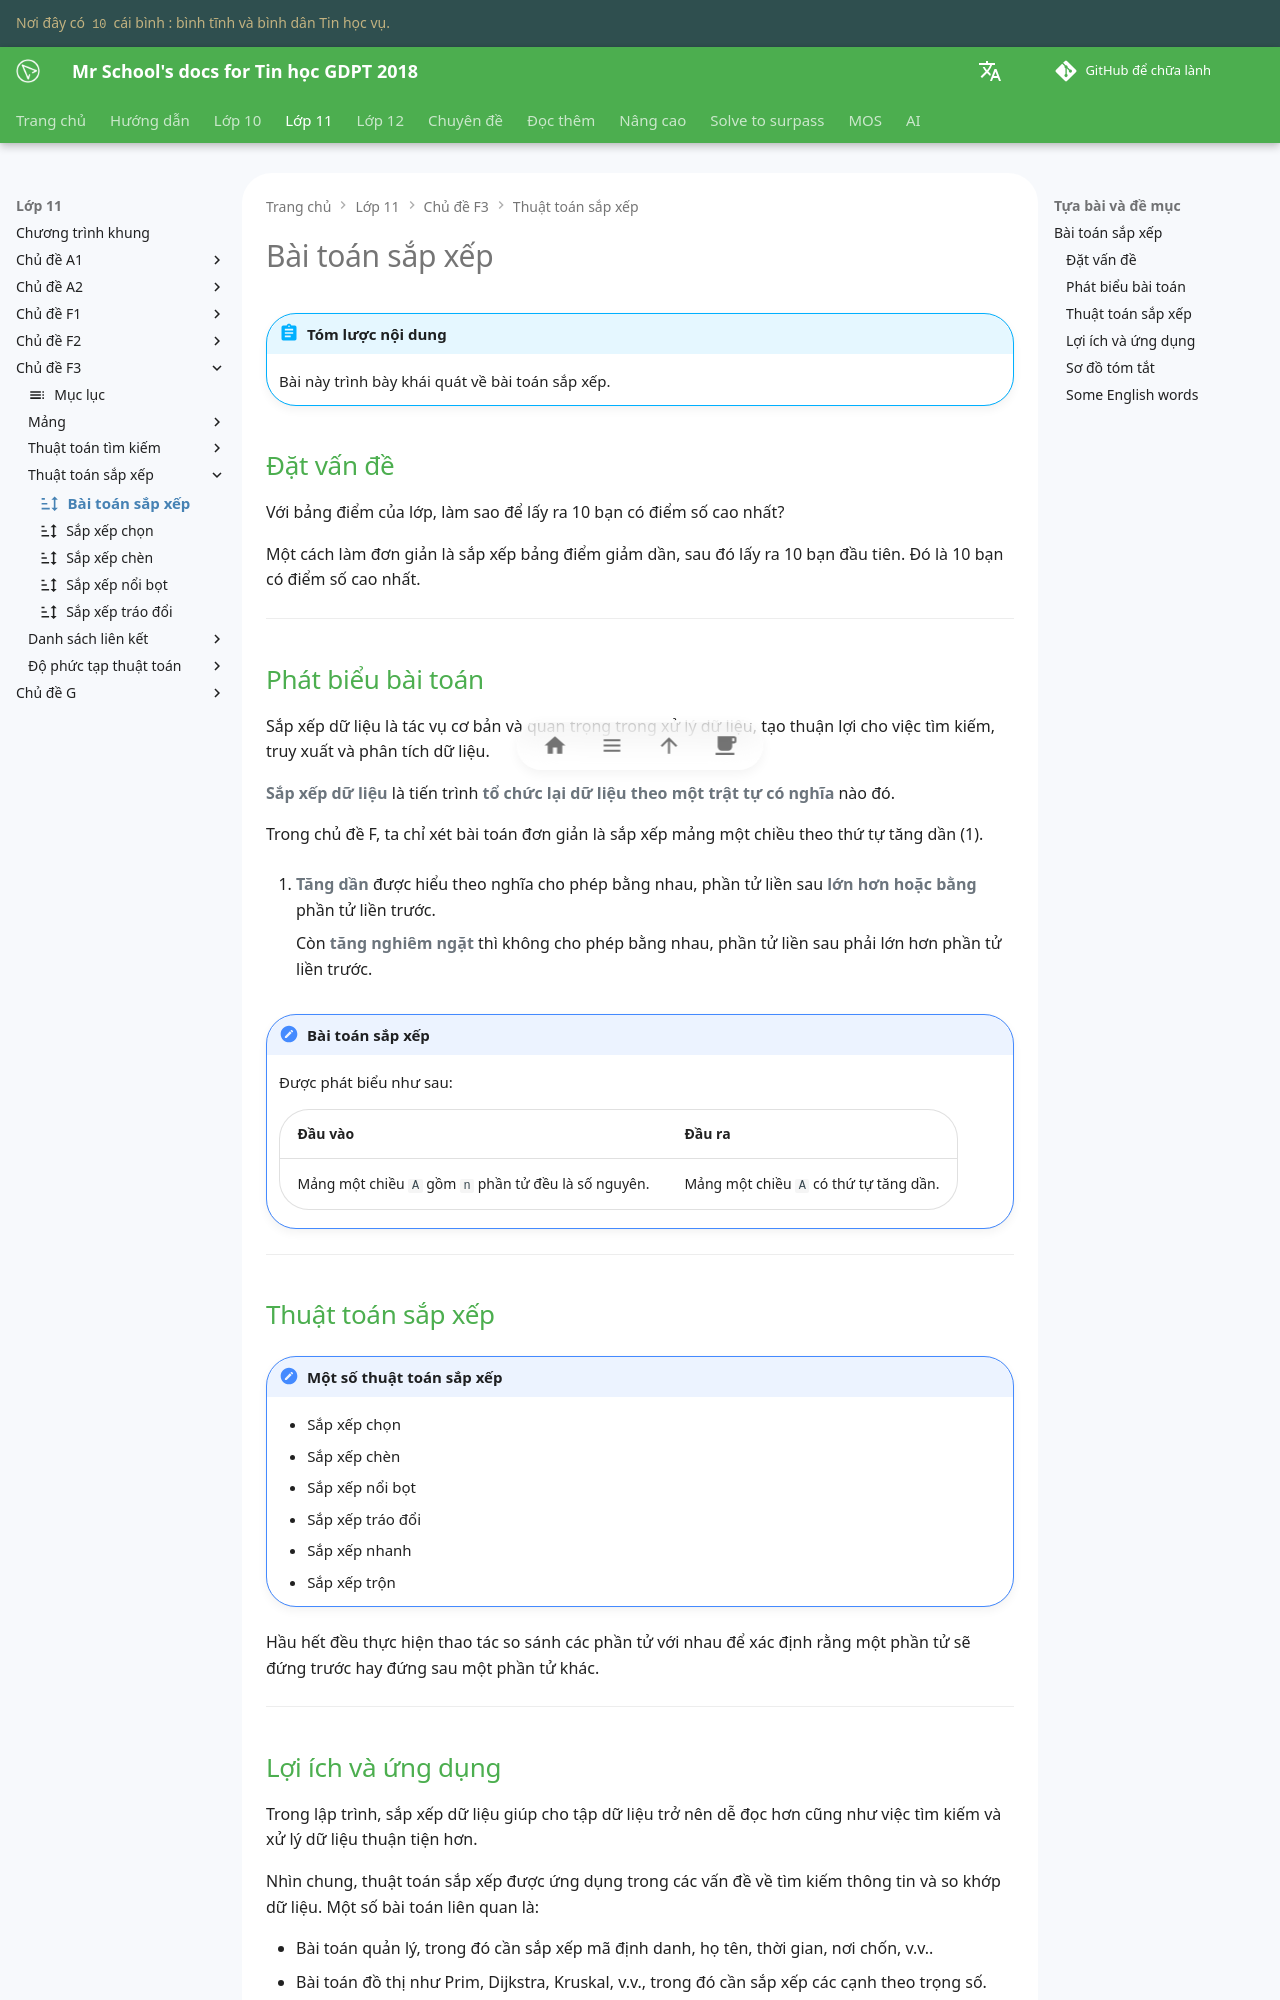

repository: vtchitruong/vtchitruong.github.io · page: grade-11/topic-F3/sort-algorithm-sorting-problem/index.html · generator: mkdocs

---
icon: material/sort
---

# Bài toán sắp xếp

!!! abstract "Tóm lược nội dung"

    Bài này trình bày khái quát về bài toán sắp xếp.

## Đặt vấn đề

Với bảng điểm của lớp, làm sao để lấy ra 10 bạn có điểm số cao nhất?

Một cách làm đơn giản là sắp xếp bảng điểm giảm dần, sau đó lấy ra 10 bạn đầu tiên. Đó là 10 bạn có điểm số cao nhất.

---

## Phát biểu bài toán

Sắp xếp dữ liệu là tác vụ cơ bản và quan trọng trong xử lý dữ liệu, tạo thuận lợi cho việc tìm kiếm, truy xuất và phân tích dữ liệu.

**Sắp xếp dữ liệu** là tiến trình **tổ chức lại dữ liệu theo một trật tự có nghĩa** nào đó.

Trong chủ đề F, ta chỉ xét bài toán đơn giản là sắp xếp mảng một chiều theo thứ tự tăng dần (1).
{ .annotate }

1.  **Tăng dần** được hiểu theo nghĩa cho phép bằng nhau, phần tử liền sau **lớn hơn hoặc bằng** phần tử liền trước.

    Còn **tăng nghiêm ngặt** thì không cho phép bằng nhau, phần tử liền sau phải lớn hơn phần tử liền trước.

!!! note "Bài toán sắp xếp"

    Được phát biểu như sau:
    
    | Đầu vào | Đầu ra |
    | --- | --- |
    | Mảng một chiều `A` gồm `n` phần tử đều là số nguyên. | Mảng một chiều `A` có thứ tự tăng dần. |

---

## Thuật toán sắp xếp

!!! note "Một số thuật toán sắp xếp"

    - Sắp xếp chọn
    - Sắp xếp chèn
    - Sắp xếp nổi bọt
    - Sắp xếp tráo đổi
    - Sắp xếp nhanh
    - Sắp xếp trộn

Hầu hết đều thực hiện thao tác so sánh các phần tử với nhau để xác định rằng một phần tử sẽ đứng trước hay đứng sau một phần tử khác.

---
